Run: headless pygame with SDL's dummy video driver; simulated clock (each Clock.tick advances the game by its frame time, no real sleeping); random seed 0; keys injected as events and as key.get_pressed() state; no mouse input.
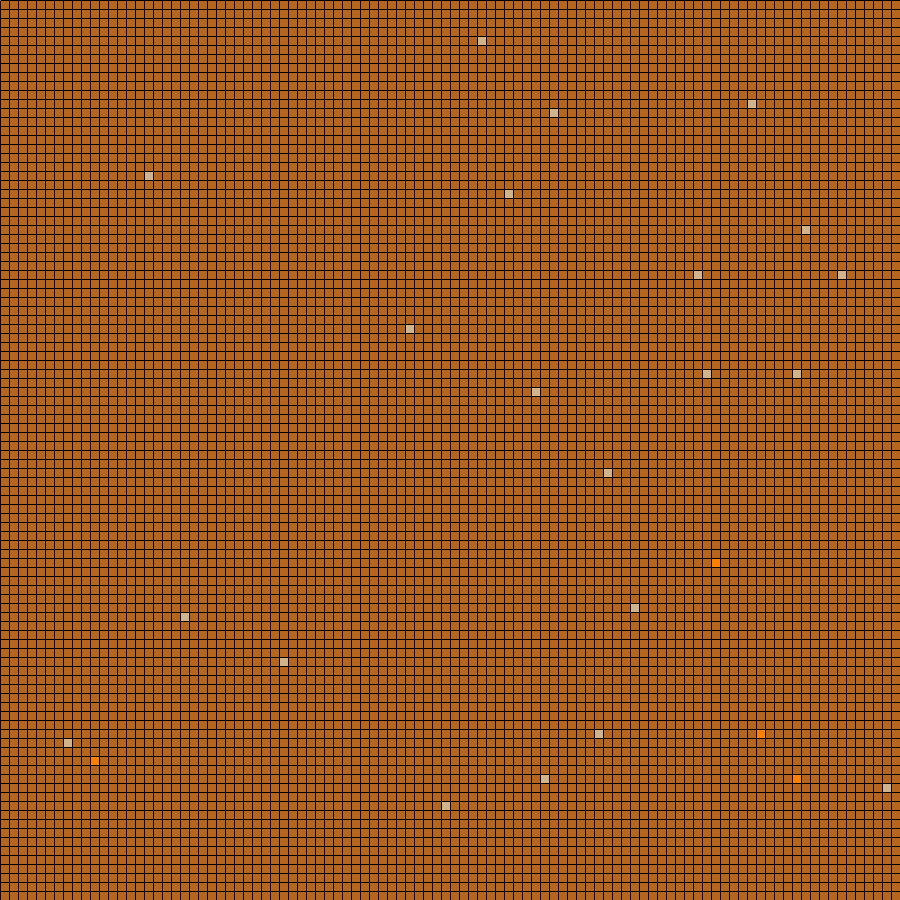
Frame 1 of 4 · flips 1–60 · no input
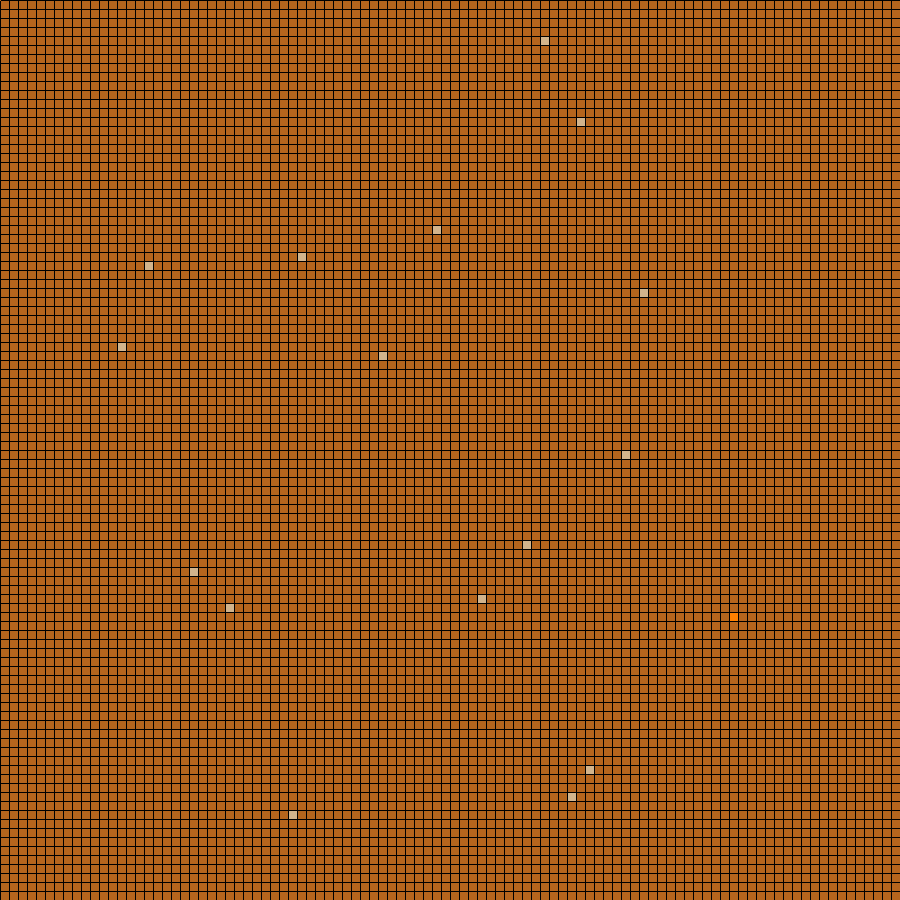
Frame 2 of 4 · flips 61–180 · tapped SPACE, RETURN · held RIGHT (→), D
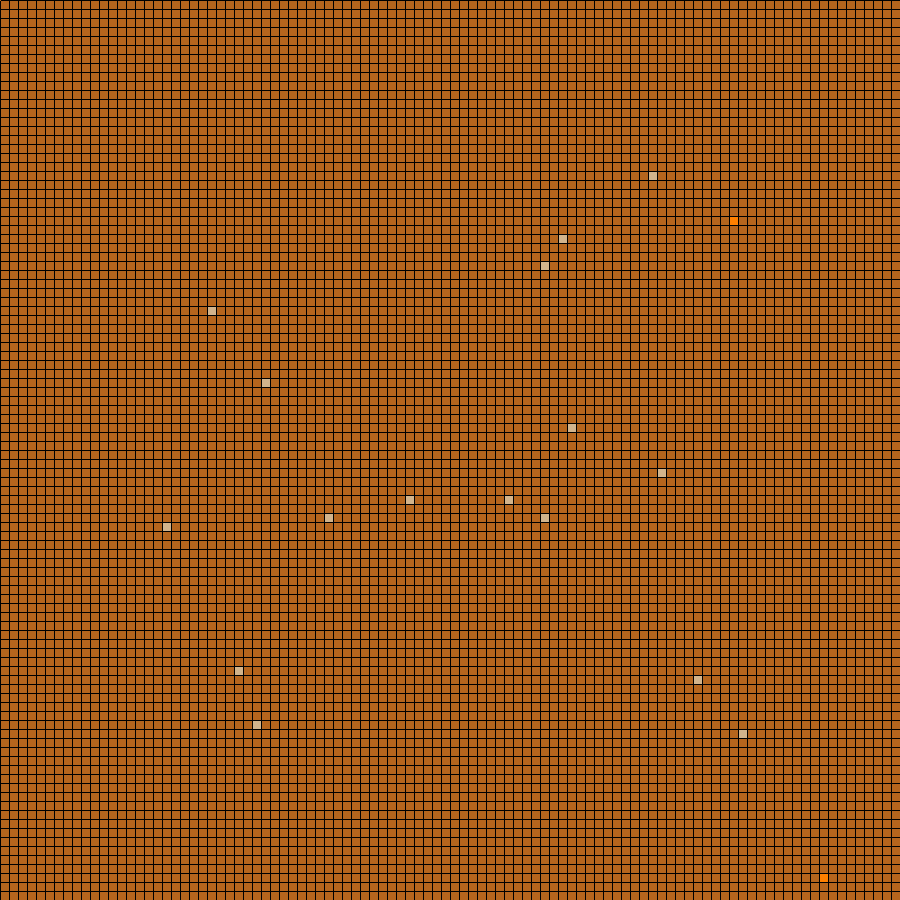
Frame 3 of 4 · flips 181–300 · held DOWN (↓), S
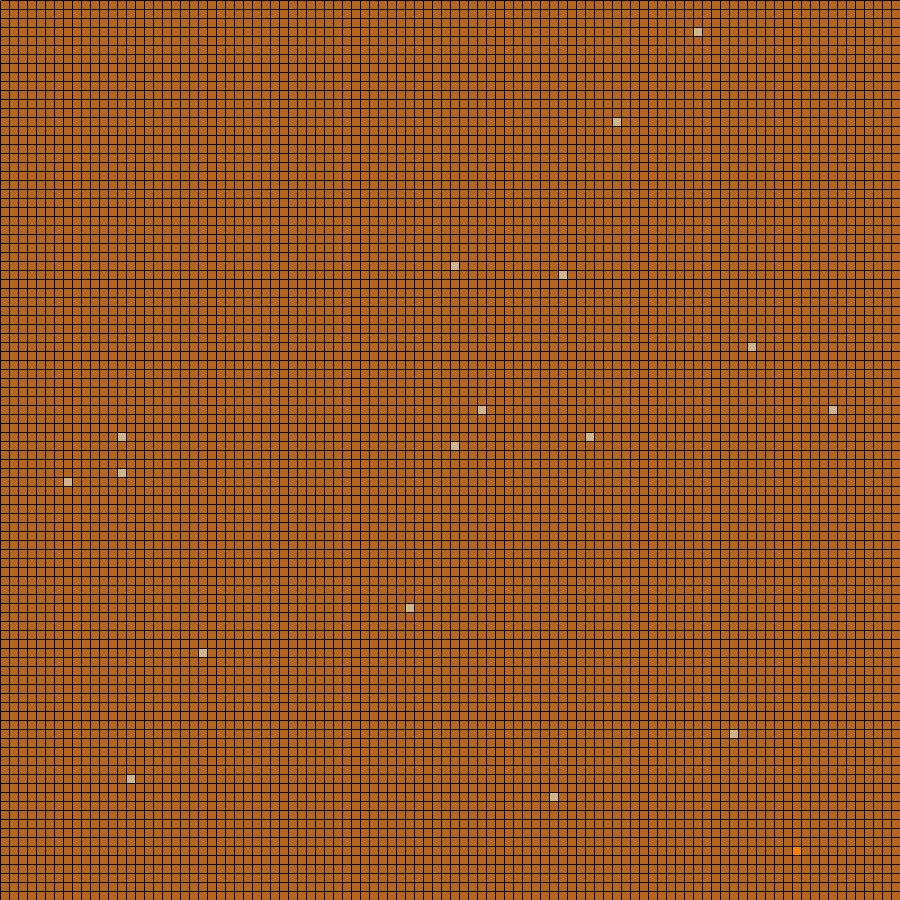
Frame 4 of 4 · flips 301–420 · held LEFT (←), A, UP (↑), W

The pygame program that drew these frames:

import pygame,time
from random import *

pygame.init()

win=pygame.display.set_mode((900,900))
brown=(181,101,29)
pygame.display.update()

def getColour():
    colour=(randint(0,255),randint(0,255),randint(0,255))
    for i in speciesList:
        if i.colour==colour:
            getColour()
    return colour
class species():
    def __init__(self,size,speed,maxhp,attack,defense,saturation,lifespan,canEatMeat,colour=0):
        if colour==0:
            self.colour=getColour()
        else:
            self.colour=colour
        self.size=size
        self.speed=speed
        self.hp=maxhp
        self.maxhp=self.hp
        self.attack=attack
        self.defense=defense
        self.saturation=saturation
        self.lifespan=lifespan
        self.canEatMeat=canEatMeat
    
    def callFunction(self):
        return self.size,self.speed,self.maxhp,self.attack,self.defense,self.saturation,self.lifespan,self.canEatMeat,self,self.colour
class animal(object):
    def __init__(self,attributes,x=None,y=None):
        
        self.size=attributes[0]
        self.colour=attributes[9]
        self.speed=attributes[1]
        self.hp=attributes[2]
        self.maxhp=self.hp
        self.attack=attributes[3]
        self.defense=attributes[4]
        self.saturation=attributes[5]
        self.lifespan=attributes[6]
        self.canEatMeat=attributes[7]
        self.x=x
        self.y=y
        self.species=attributes[8]
        self.age=0
    
    def draw(self):
        pygame.draw.rect(win,self.colour,(self.x*9+1,self.y*9+1,8,8))
    def move(self):
        for i in range(self.speed):
            x=randint(1,4)
            if x==1:
                self.x+=1
            elif x==2:
                self.x-=1
            elif x==3:
                self.y+=1
            else:
                self.y-=1
    def eat(self):
        pass
    
    def attack(self,defender):
        pass
    
    def defend(self,attacker):
        pass
    
    def breed():
        pass
    
    def die():
        pass
    
    def checkIfDie(self):
        pass

def drawGrid():
    win.fill(brown)
    for x,y in zip(range(100),range(100)):
        pygame.draw.rect(win,(0,0,0),(x*9,1,1,899))
        pygame.draw.rect(win,(0,0,0),(1,y*9,899,1))
drawGrid()
pygame.display.update()
speciesList=[species(1,4,2,0,1,1,6,False,(210,180,140)),species(3,3,6,3,3,3,24,True,(255,128,0))]
animalList=[]
clock=pygame.time.Clock()
fps=5
for i in range(25):
    animalList.append(animal(speciesList[0].callFunction(),randint(0,100),randint(0,100)))
for i in range(4):
    animalList.append(animal(speciesList[1].callFunction(),randint(0,100),randint(0,100)))
def update():
    drawGrid()
    for i in animalList:
        i.move()
        i.draw()
    pygame.display.update()
while True:
    clock.tick(fps)
    deltatime=clock.tick(60)/1024
    for event in pygame.event.get():
        if event.type==pygame.QUIT:
            pygame.quit()
            exit()
    update()
